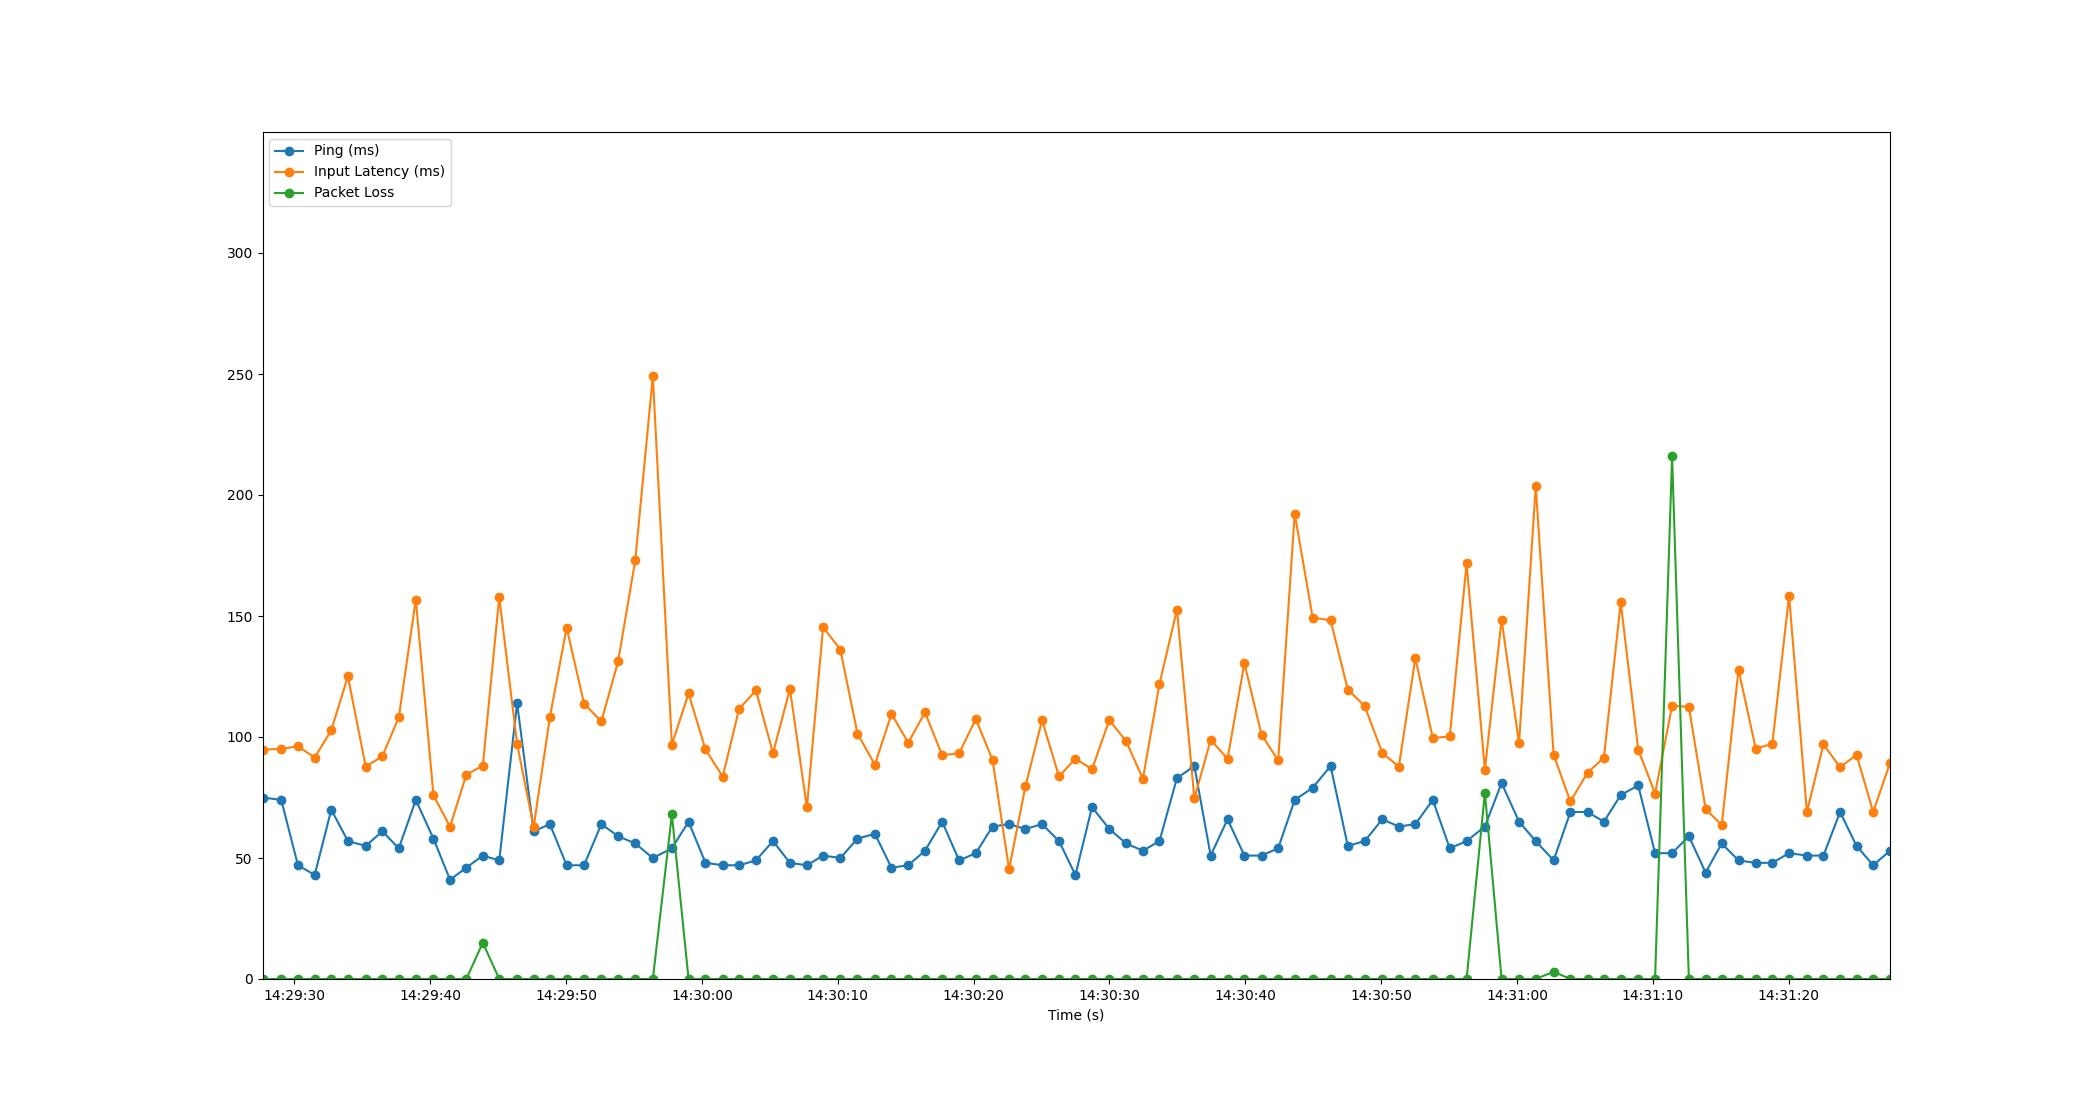

Source data for this figure (header and first rows):
Time, Timestamp, Ping, Packet Loss, Input Latency
1.6689300537109375e-06, 2023-07-10 14:29:27.646963, 75, 0, 94.8
1.381, 2023-07-10 14:29:29.028237, 74, 0, 95.08
2.609, 2023-07-10 14:29:30.255670, 47, 0, 96.15
3.843, 2023-07-10 14:29:31.490163, 43, 0, 91.49
5.064, 2023-07-10 14:29:32.710518, 70, 0, 102.8
6.285, 2023-07-10 14:29:33.932061, 57, 0, 125.1
7.597, 2023-07-10 14:29:35.243675, 55, 0, 87.8
8.824, 2023-07-10 14:29:36.470598, 61, 0, 92.03
10.03, 2023-07-10 14:29:37.681715, 54, 0, 108.2
11.29, 2023-07-10 14:29:38.933902, 74, 0, 156.8
12.59, 2023-07-10 14:29:40.233149, 58, 0, 75.87
13.81, 2023-07-10 14:29:41.454743, 41, 0, 62.96
15, 2023-07-10 14:29:42.649615, 46, 0, 84.37
16.22, 2023-07-10 14:29:43.866512, 51, 15, 88.21
17.43, 2023-07-10 14:29:45.076122, 49, 0, 157.9
18.74, 2023-07-10 14:29:46.390511, 114, 0, 97.08
19.96, 2023-07-10 14:29:47.608357, 61, 0, 62.84
21.16, 2023-07-10 14:29:48.802238, 64, 0, 108.1
22.39, 2023-07-10 14:29:50.037421, 47, 0, 145.2
23.67, 2023-07-10 14:29:51.316237, 47, 0, 113.8
24.95, 2023-07-10 14:29:52.594494, 64, 0, 106.4
26.18, 2023-07-10 14:29:53.826541, 59, 0, 131.3
27.44, 2023-07-10 14:29:55.090295, 56, 0, 173.1
28.74, 2023-07-10 14:29:56.383230, 50, 0, 249.2
30.14, 2023-07-10 14:29:57.784834, 54, 68, 96.86
31.36, 2023-07-10 14:29:59.011613, 65, 0, 118
32.61, 2023-07-10 14:30:00.259654, 48, 0, 94.85
33.88, 2023-07-10 14:30:01.527597, 47, 0, 83.64
35.08, 2023-07-10 14:30:02.731606, 47, 0, 111.6
36.32, 2023-07-10 14:30:03.970691, 49, 0, 119.3
37.58, 2023-07-10 14:30:05.228932, 57, 0, 93.35
38.83, 2023-07-10 14:30:06.475566, 48, 0, 119.8
40.08, 2023-07-10 14:30:07.725604, 47, 0, 70.88
41.27, 2023-07-10 14:30:08.916634, 51, 0, 145.4
42.54, 2023-07-10 14:30:10.185127, 50, 0, 136.1
43.8, 2023-07-10 14:30:11.448290, 58, 0, 101.4
45.08, 2023-07-10 14:30:12.728955, 60, 0, 88.57
46.3, 2023-07-10 14:30:13.951630, 46, 0, 109.5
47.54, 2023-07-10 14:30:15.189611, 47, 0, 97.65
48.77, 2023-07-10 14:30:16.417716, 53, 0, 110.2
50.04, 2023-07-10 14:30:17.682671, 65, 0, 92.43
51.28, 2023-07-10 14:30:18.929784, 49, 0, 93.3
52.52, 2023-07-10 14:30:20.162530, 52, 0, 107.4
53.74, 2023-07-10 14:30:21.390051, 63, 0, 90.48
54.96, 2023-07-10 14:30:22.609194, 64, 0, 45.37
56.16, 2023-07-10 14:30:23.810482, 62, 0, 79.58
57.39, 2023-07-10 14:30:25.037169, 64, 0, 106.9
58.64, 2023-07-10 14:30:26.283850, 57, 0, 83.69
59.85, 2023-07-10 14:30:27.493071, 43, 0, 91.09
61.07, 2023-07-10 14:30:28.713979, 71, 0, 86.63
62.34, 2023-07-10 14:30:29.986498, 62, 0, 107
63.58, 2023-07-10 14:30:31.228563, 56, 0, 98.21
64.81, 2023-07-10 14:30:32.460687, 53, 0, 82.68
66.04, 2023-07-10 14:30:33.682263, 57, 0, 122
67.32, 2023-07-10 14:30:34.966483, 83, 0, 152.6
68.6, 2023-07-10 14:30:36.249124, 88, 0, 74.61
69.8, 2023-07-10 14:30:37.449347, 51, 0, 98.81
71.04, 2023-07-10 14:30:38.691835, 66, 0, 91.06
72.28, 2023-07-10 14:30:39.931916, 51, 0, 130.5
73.55, 2023-07-10 14:30:41.192493, 51, 0, 101
... 37 more rows
